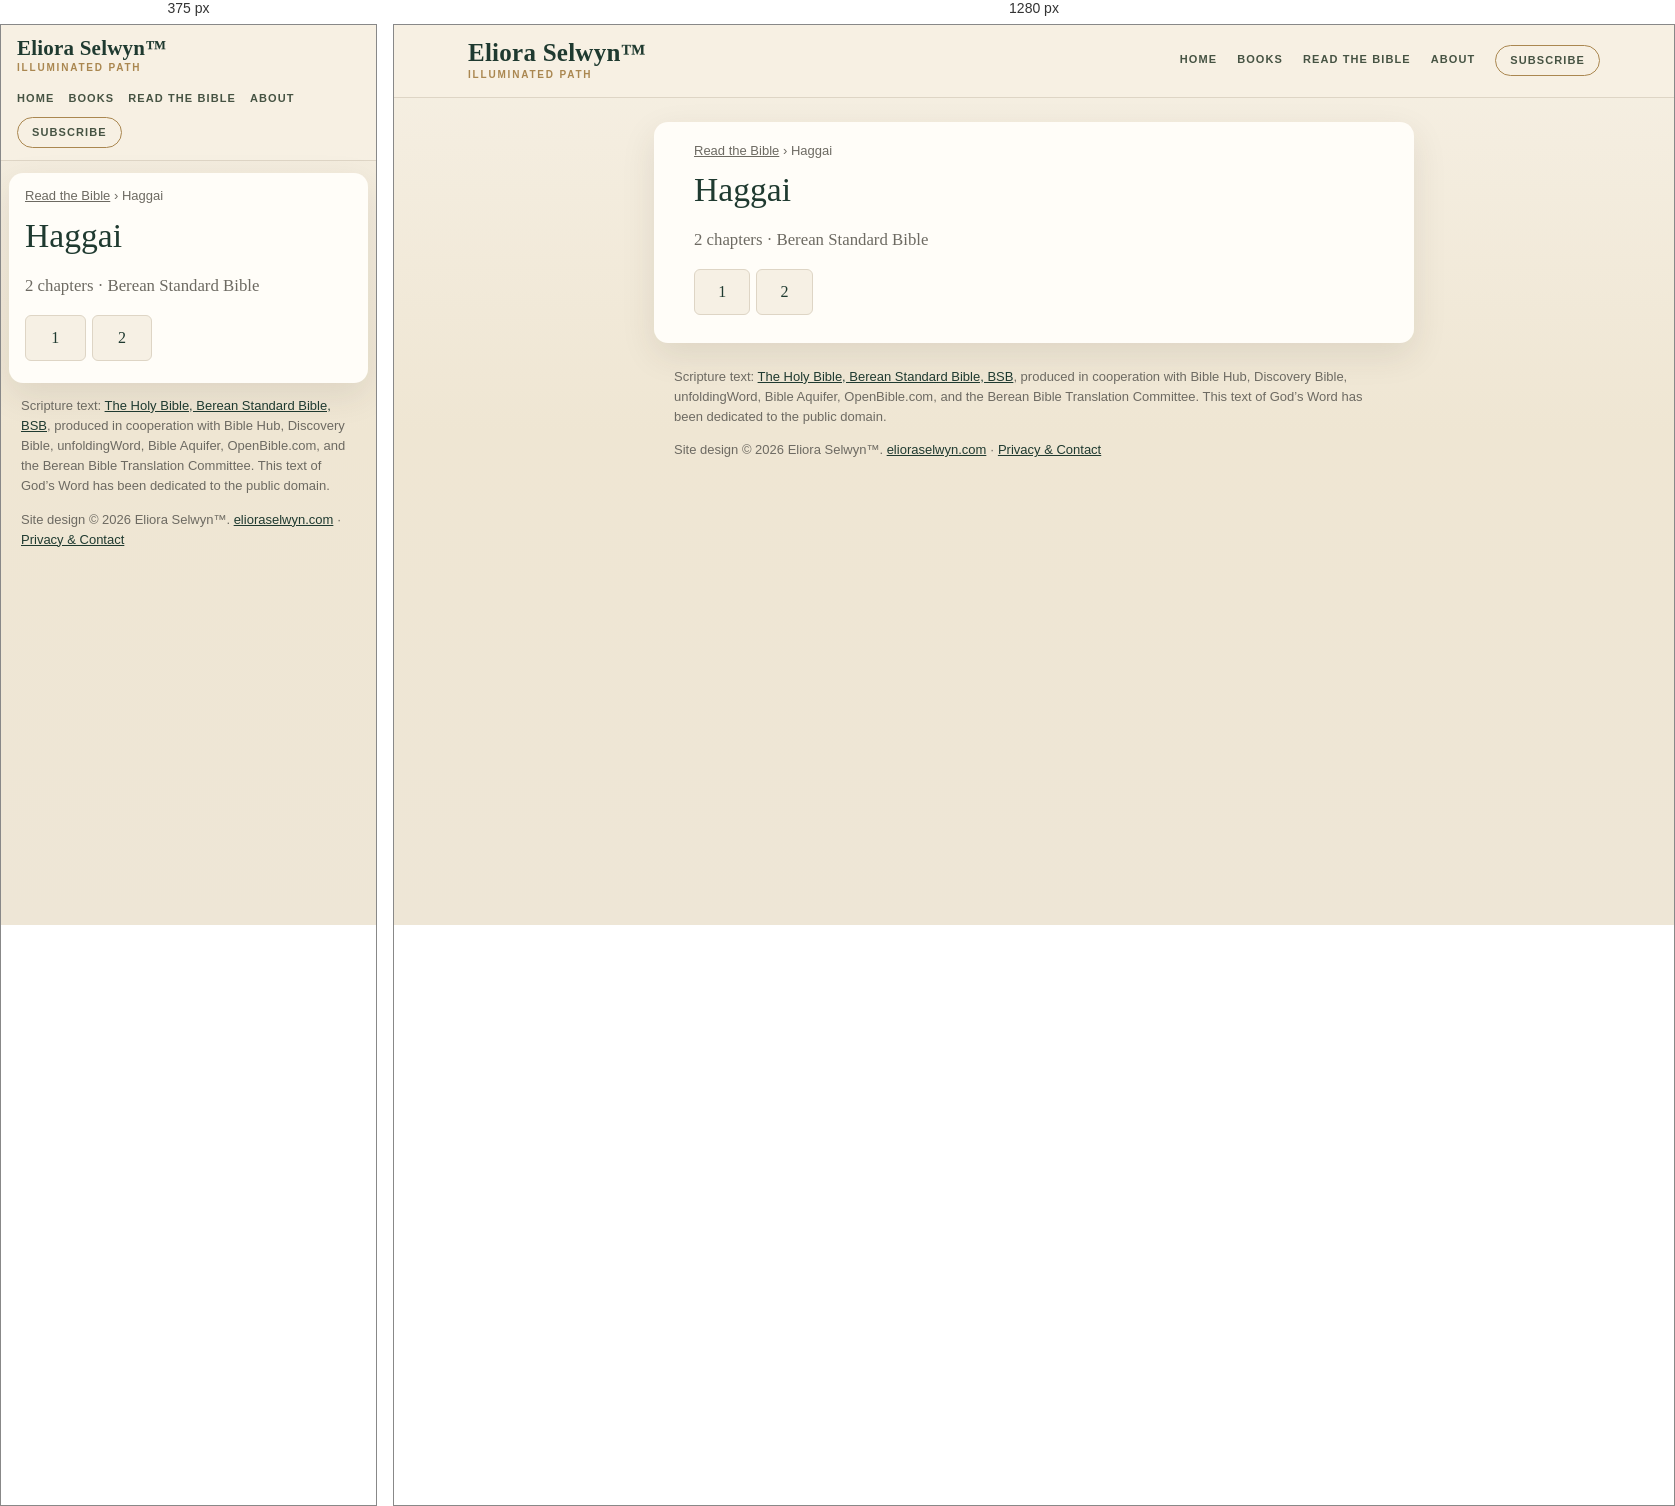
Rendered at 375 px and 1280 px, left to right.

<!-- file: index.html -->
<!doctype html>
<html lang="en">
<head>
<meta charset="utf-8">
<meta name="viewport" content="width=device-width,initial-scale=1">
<title>Haggai (BSB) — all 2 chapters | Read the Bible</title>
<meta name="description" content="Read Haggai in the Berean Standard Bible (BSB): choose any of its 2 chapters.">
<link rel="canonical" href="https://bible.elioraselwyn.com/haggai/">
<meta property="og:title" content="Haggai (BSB) — all 2 chapters | Read the Bible">
<meta property="og:description" content="Read Haggai in the Berean Standard Bible (BSB): choose any of its 2 chapters.">
<meta property="og:url" content="https://bible.elioraselwyn.com/haggai/">
<meta property="og:type" content="website">
<meta property="og:site_name" content="Read the Bible — Eliora Selwyn™">
<meta name="theme-color" content="#f6f0e4">
<link rel="stylesheet" href="/assets/site.css">
<script type="application/ld+json">{"@context":"https://schema.org","@type":"BreadcrumbList","itemListElement":[{"@type":"ListItem","position":1,"name":"Read the Bible","item":"https://bible.elioraselwyn.com/"},{"@type":"ListItem","position":2,"name":"Haggai","item":"https://bible.elioraselwyn.com/haggai/"}]}</script>
</head>
<body>
<a class="skip" href="#main">Skip to the text</a>
<header class="es-head"><div class="es-head-in">
<a class="es-brand" href="https://www.elioraselwyn.com/"><span class="es-brand-name">Eliora Selwyn&#8482;</span><span class="es-brand-mark">Illuminated Path</span></a>
<nav class="es-nav" aria-label="Main navigation"><a href="https://www.elioraselwyn.com/">Home</a><a href="https://www.elioraselwyn.com/p/books-resources.html">Books</a><a href="/" aria-current="false">Read the Bible</a><a href="https://www.elioraselwyn.com/p/about-eliora-selwyn.html">About</a><a class="es-subscribe" href="https://www.elioraselwyn.com/#stay-connected">Subscribe</a></nav>
</div></header>
<main id="main" class="wrap">
<nav class="crumbs" aria-label="Breadcrumb"><a href="/">Read the Bible</a> <span aria-hidden="true">›</span> <span aria-current="page">Haggai</span></nav>
<h1>Haggai</h1><p class="lede">2 chapters · Berean Standard Bible</p><ul class="chaps"><li><a href="/haggai/1/" aria-label="Haggai 1">1</a></li><li><a href="/haggai/2/" aria-label="Haggai 2">2</a></li></ul>
</main>
<footer class="es-foot"><p class="credit">Scripture text: <a href="https://bereanbible.com/">The Holy Bible, Berean Standard Bible, BSB</a>, produced in cooperation with Bible Hub, Discovery Bible, unfoldingWord, Bible Aquifer, OpenBible.com, and the Berean Bible Translation Committee. This text of God’s Word has been dedicated to the public domain.</p>
<p class="legal">Site design &#169; 2026 Eliora Selwyn&#8482;. <a href="https://www.elioraselwyn.com/">elioraselwyn.com</a> &#183; <a href="https://www.elioraselwyn.com/p/privacy-contact.html">Privacy &amp; Contact</a></p></footer>
<script src="/assets/site.js" defer></script>
</body>
</html>


/* @media block from site.css */
@media (max-width:700px){
 .es-head-in{padding:12px 16px;gap:8px}.es-brand-name{font-size:21px}.es-nav{margin-left:0;justify-content:flex-start;gap:2px 14px}
 .wrap{margin:12px 8px;padding:14px 16px 22px}
 .r-bar{position:static}.r-back,.r-pick{flex:1 1 100%;justify-content:center}.r-pick{justify-content:space-between}
 .r-prev,.r-next{flex:1 1 0}.r-prev span,.r-next span{display:none}.r-size{flex:2 1 0}.r-size .btn{flex:1 1 0;justify-content:center}
 .r-text{font-size:calc(1.1em * var(--r-size))}
}